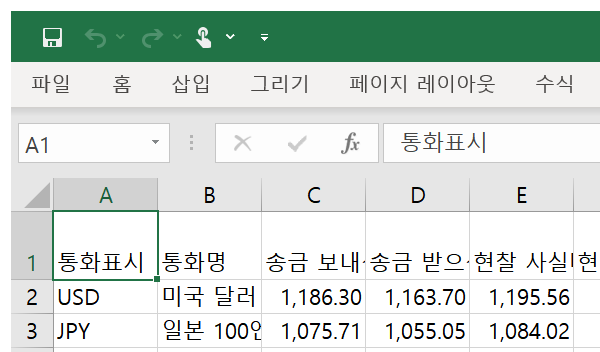
Workflow: 3.엑셀_디자인

Step 1: Attach Window - Excel on the element in window '환율변동추이(*).xlsx - Excel' (excel.exe)

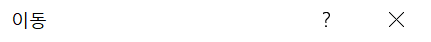
Step 2: On Element Appear - 이동팝업 on the 제목 표시줄 in window '이동' (excel.exe)

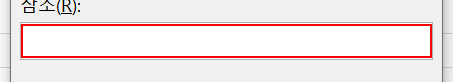
Step 3: type "["'"+item.ToString+"'!A1:J"+(dt_시트별데이터.rows.count+1).ToString+ "[k(enter)]"]" into the text box in window '이동' (excel.exe)

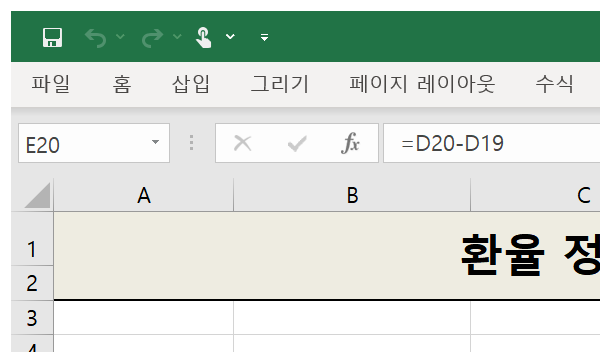
Step 4: Attach Window - 요약시트 on the element in window '환율변동추이(*).xlsx - Excel' (excel.exe)

Step 5: On Element Appear - 이동팝업 on the 제목 표시줄 in window '이동' (excel.exe) (same screen as step 2)

Step 6: type "["A5:E"+(list_str_시트.Count+6).ToString+ "[k(enter)]"]" into the text box in window '이동' (excel.exe) (same screen as step 3)
